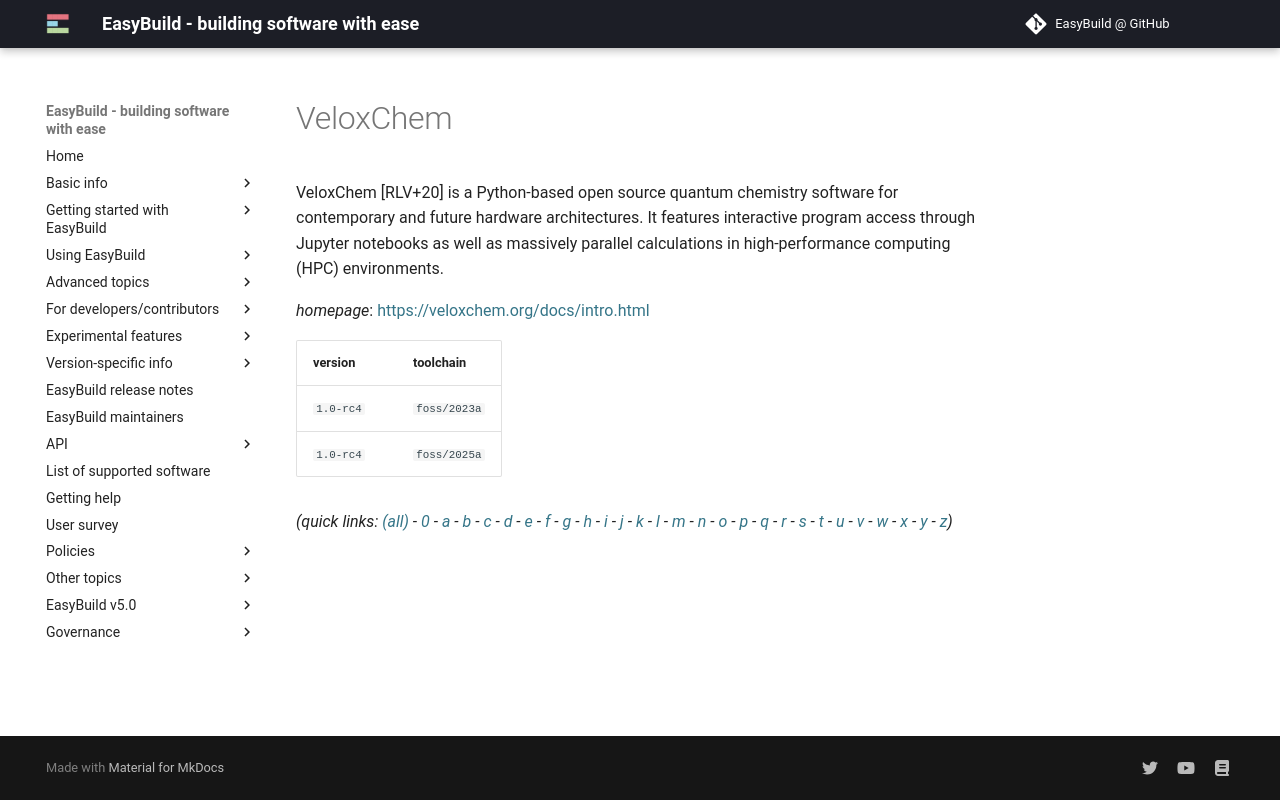

repository: easybuilders/easybuild-docs · page: version-specific/supported-software/v/VeloxChem/index.html · generator: mkdocs

---
search:
  boost: 0.5
---
# VeloxChem

VeloxChem [RLV+20] is a Python-based open source quantum chemistry software for contemporary and future hardware architectures. It features interactive program access through Jupyter notebooks as well as massively parallel calculations in high-performance computing (HPC) environments.

*homepage*: <https://veloxchem.org/docs/intro.html>

version | toolchain
--------|----------
``1.0-rc4`` | ``foss/2023a``
``1.0-rc4`` | ``foss/2025a``


*(quick links: [(all)](../index.md) - [0](../0/index.md) - [a](../a/index.md) - [b](../b/index.md) - [c](../c/index.md) - [d](../d/index.md) - [e](../e/index.md) - [f](../f/index.md) - [g](../g/index.md) - [h](../h/index.md) - [i](../i/index.md) - [j](../j/index.md) - [k](../k/index.md) - [l](../l/index.md) - [m](../m/index.md) - [n](../n/index.md) - [o](../o/index.md) - [p](../p/index.md) - [q](../q/index.md) - [r](../r/index.md) - [s](../s/index.md) - [t](../t/index.md) - [u](../u/index.md) - [v](../v/index.md) - [w](../w/index.md) - [x](../x/index.md) - [y](../y/index.md) - [z](../z/index.md))*
